2-way image classification set "datasets" from GitHub (Ron231007/Image-Recognition-and-Classification); label vocabulary: apple, banana.

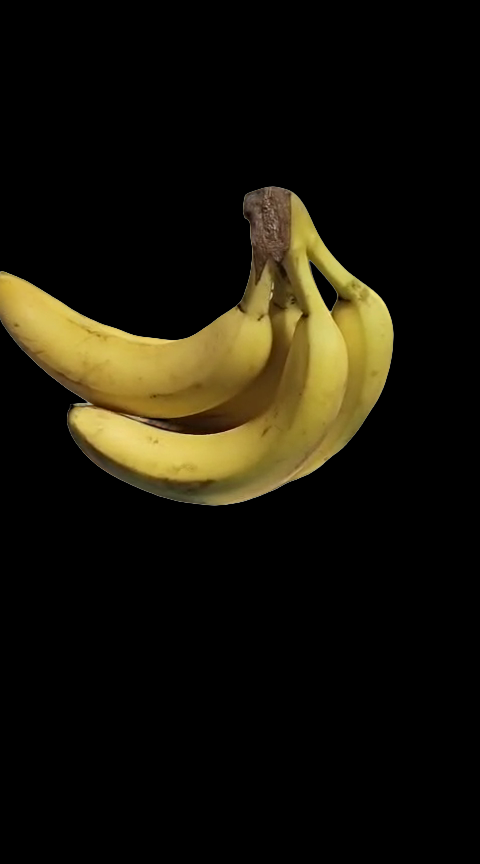
Label: banana

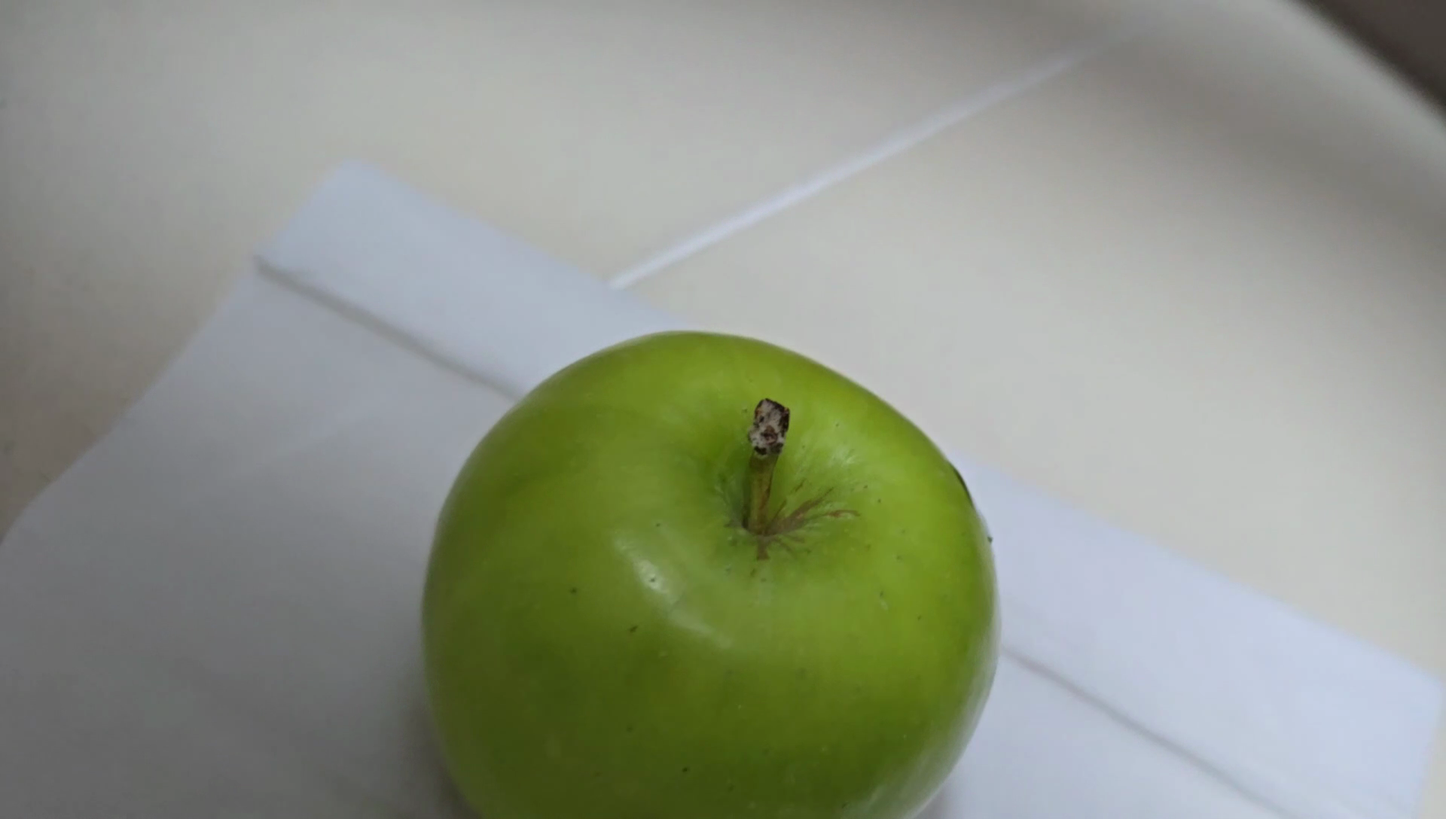
Label: apple

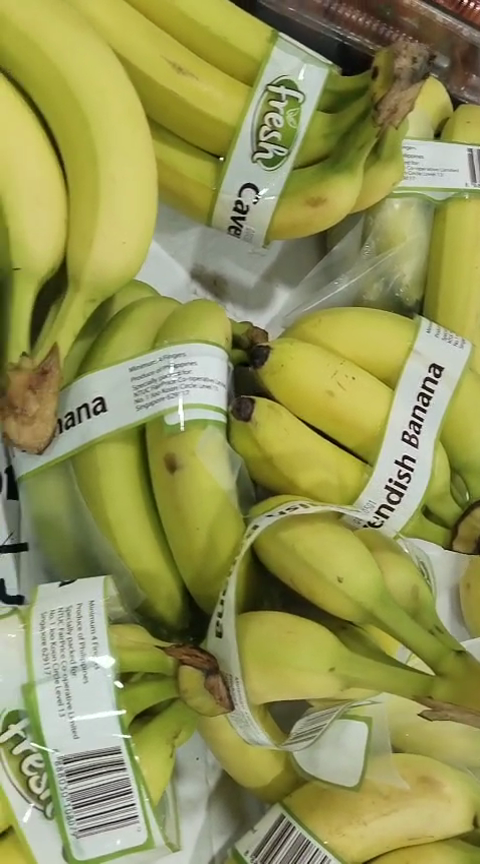
Label: banana

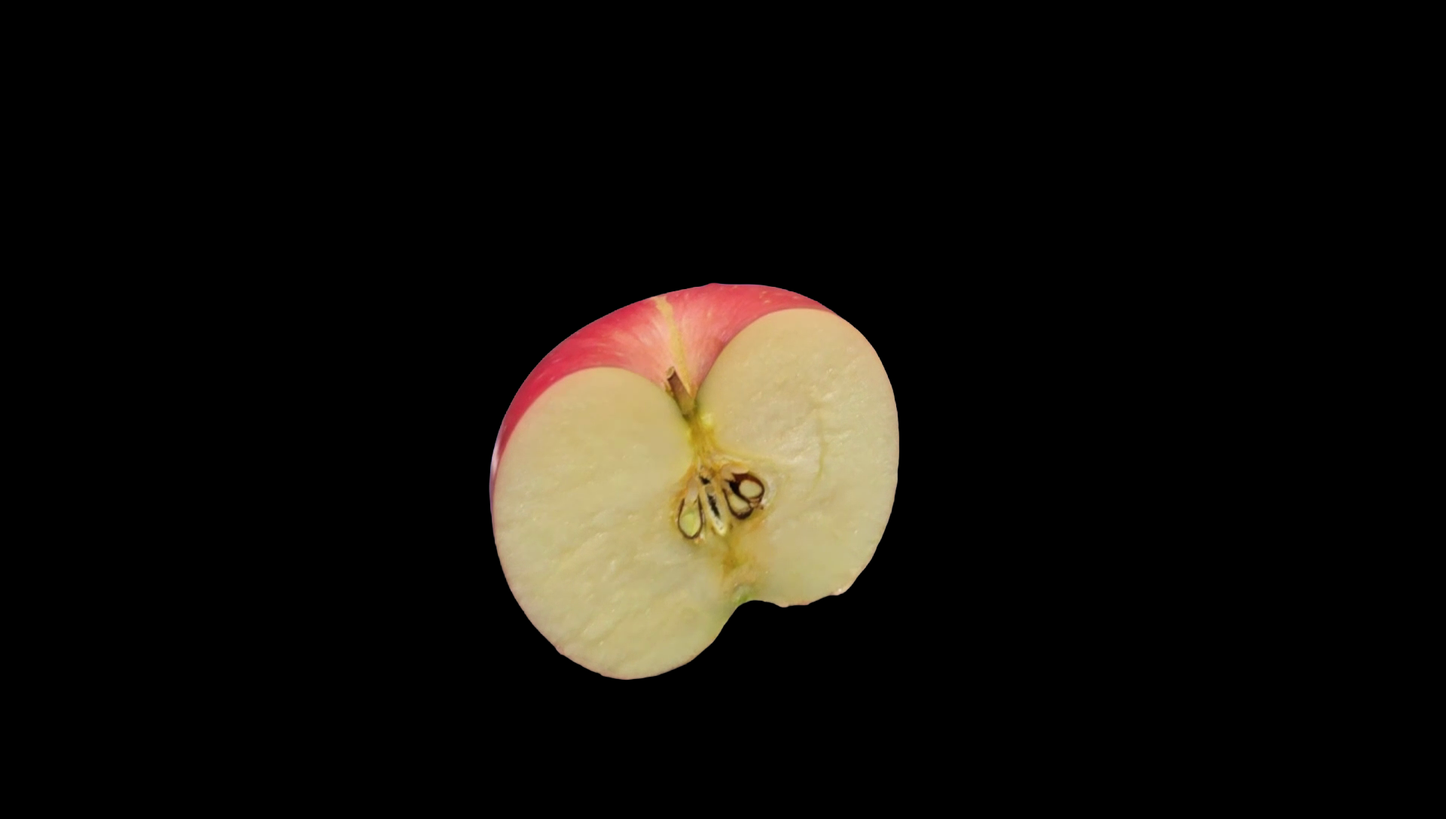
Label: apple

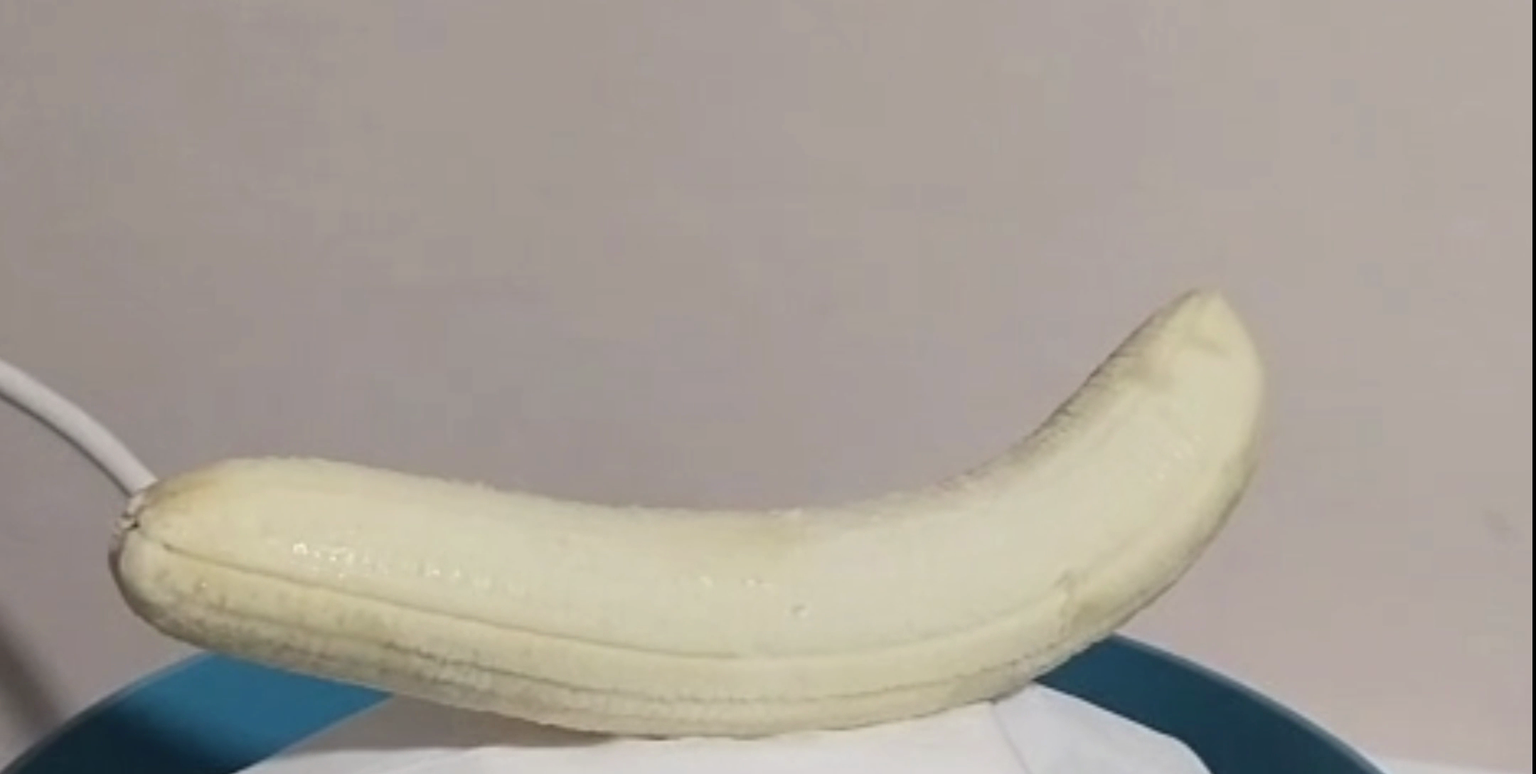
Label: banana

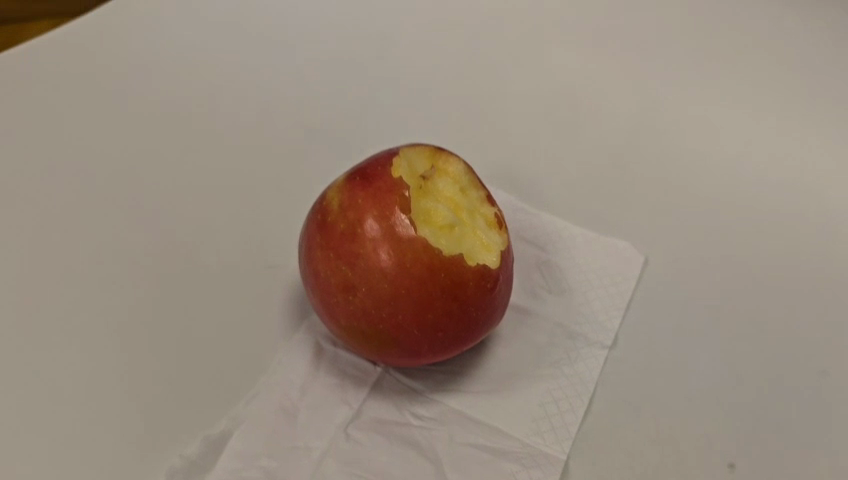
Label: apple
